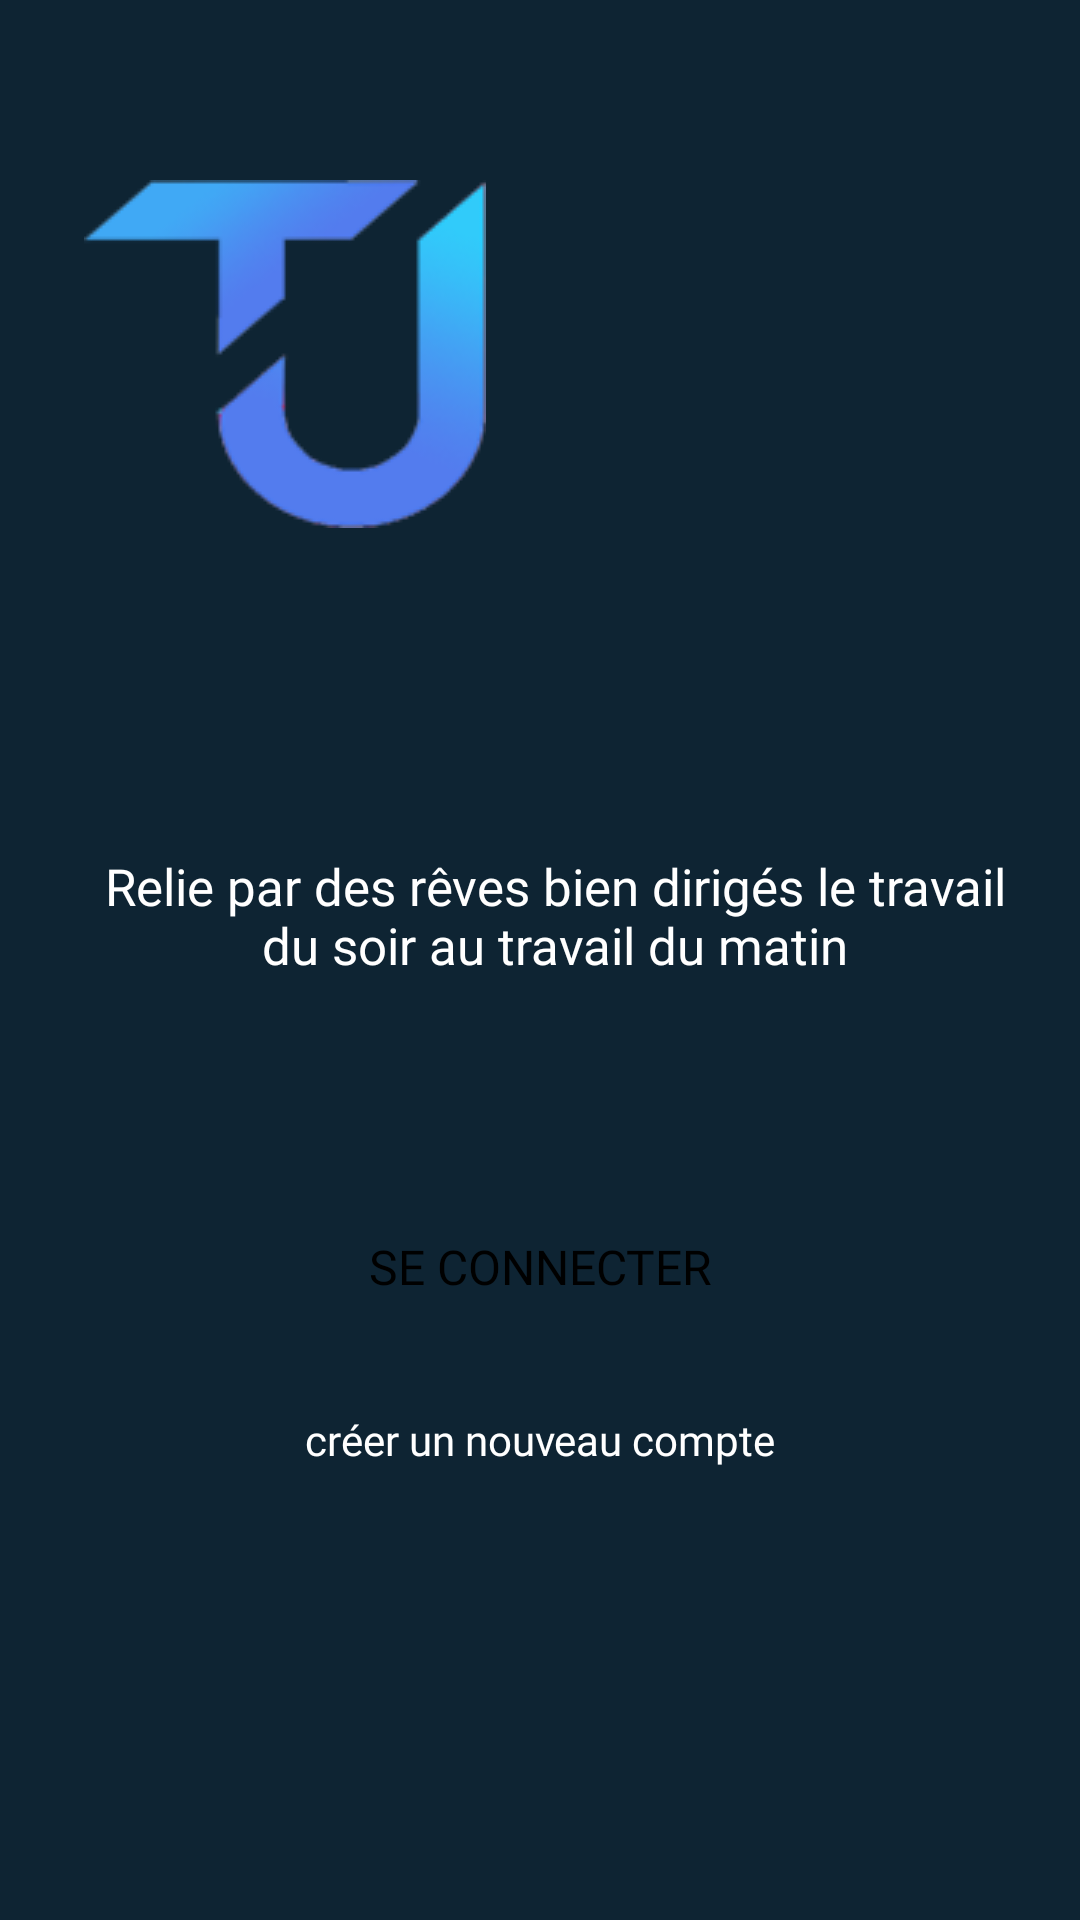

Layout XML and referenced resources for this Android screen:
<!-- AndroidManifest.xml: application theme Theme.TuniJob -->
<!-- res/layout/activity_main.xml -->
<?xml version="1.0" encoding="utf-8"?>
<androidx.constraintlayout.widget.ConstraintLayout xmlns:android="http://schemas.android.com/apk/res/android"
    xmlns:app="http://schemas.android.com/apk/res-auto"
    xmlns:tools="http://schemas.android.com/tools"
    android:layout_width="match_parent"
    android:layout_height="match_parent"
    android:background="@color/blue_shade_1"
    tools:context=".MainActivity">

    <ImageView
        android:id="@+id/imageView"
        android:layout_width="wrap_content"
        android:layout_height="wrap_content"
        android:layout_marginStart="28dp"
        android:layout_marginTop="60dp"
        android:contentDescription="TODO"
        app:layout_constraintStart_toStartOf="parent"
        app:layout_constraintTop_toTopOf="parent"
        app:srcCompat="@drawable/logo" />

    <TextView
        android:id="@+id/textView2"
        android:layout_width="match_parent"
        android:layout_height="wrap_content"
        android:layout_marginStart="30dp"
        android:layout_marginTop="108dp"
        android:layout_marginEnd="20dp"
        android:fontFamily="@font/poppins_medium"
        android:gravity="center"
        android:text="Relie par des rêves bien dirigés le travail du soir au travail du matin"
        android:textColor="@color/white"
        android:textSize="17sp"
        app:layout_constraintEnd_toEndOf="parent"
        app:layout_constraintHorizontal_bias="1.0"
        app:layout_constraintStart_toStartOf="parent"
        app:layout_constraintTop_toBottomOf="@+id/imageView" />

    <Button
        android:id="@+id/cnx"
        android:layout_width="match_parent"
        android:layout_height="wrap_content"
        android:layout_marginStart="20dp"
        android:layout_marginTop="72dp"
        android:layout_marginEnd="20dp"
        android:background="@drawable/btn_bg"
        android:fontFamily="@font/poppins_medium"
        android:text="Se Connecter"
        android:textSize="16sp"

        app:layout_constraintTop_toBottomOf="@+id/textView2"
        tools:layout_editor_absoluteX="20dp" />

    <TextView
        android:id="@+id/newaccount"
        android:layout_width="wrap_content"
        android:layout_height="wrap_content"
        android:layout_marginTop="24dp"
        android:fontFamily="@font/poppins_medium"
        android:text="créer un nouveau compte"
        android:textColor="@color/white"
        app:layout_constraintEnd_toEndOf="parent"
        app:layout_constraintStart_toStartOf="parent"
        app:layout_constraintTop_toBottomOf="@+id/cnx" />

    <ProgressBar
        android:id="@+id/prgress"
        android:layout_width="wrap_content"
        android:layout_height="wrap_content"

        android:indeterminate="true"
        android:indeterminateDrawable="@drawable/progress_back"
        android:visibility="gone"
        app:layout_constraintBottom_toBottomOf="parent"
        app:layout_constraintEnd_toEndOf="parent"
        app:layout_constraintStart_toStartOf="parent"
        app:layout_constraintTop_toTopOf="parent" />


</androidx.constraintlayout.widget.ConstraintLayout>
<!-- resources referenced by this layout -->
<resources>
  <color name="blue_shade_1">#0e2433</color>
  <color name="white">#FFFFFFFF</color>
  <!-- drawable logo: png bitmap (drawable, 8367 bytes) -->
  <!-- drawable progress_back (drawable) -->
  <?xml version="1.0" encoding="utf-8"?>
  <rotate xmlns:android="http://schemas.android.com/apk/res/android"
     android:fromDegrees="0"
      android:pivotX="50%"
      android:pivotY="50%"
      android:toDegrees="360">
      <shape
          android:innerRadiusRatio="3"
          android:shape="ring"
          android:thicknessRatio="8"
          android:useLevel="false">
          <size
              android:width="76dip"
              android:height="76dip"/>
          <gradient
              android:angle="0"
              android:endColor="#00ffff"
              android:startColor="@color/blue_shade_1"
              android:type="sweep"
              android:useLevel="false"/>
      </shape>
  
  </rotate>
  <style name="Theme.TuniJob" parent="Theme.MaterialComponents.Light.NoActionBar">
          
          <item name="colorPrimary">@color/blue_200</item>
          <item name="android:textColorPrimary">@color/black</item>
          <item name="colorPrimaryDark">@color/blue_200</item>
          <item name="colorAccent">@color/white</item>
          
      </style>
  <color name="blue_200">#0078ff</color>
  <color name="black">#FF000000</color>
</resources>
